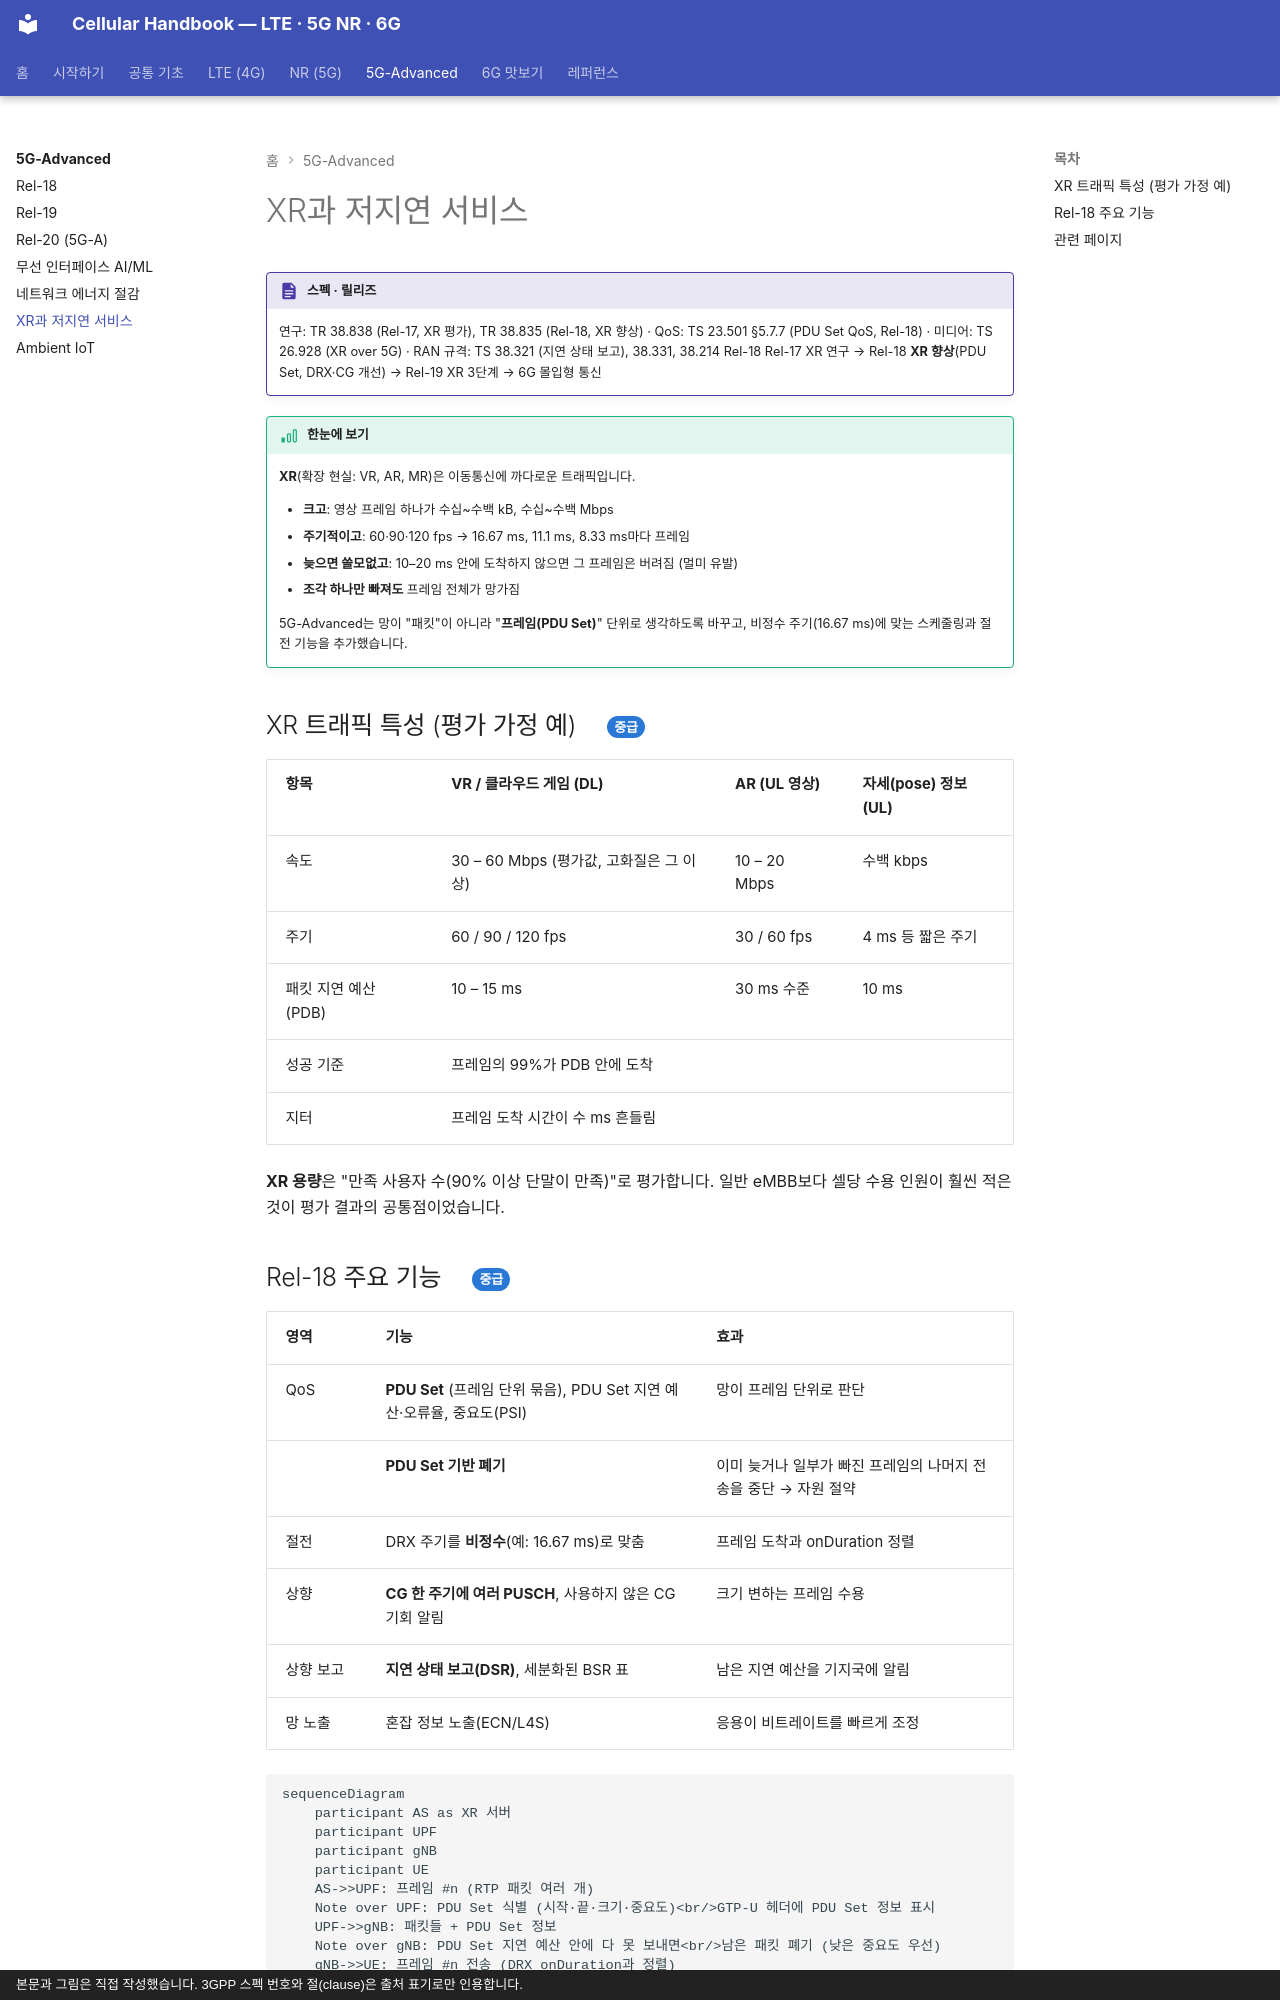

repository: goodhosup/cellular · page: advanced5g/xr/index.html · generator: mkdocs · copyright: 본문과 그림은 직접 작성했습니다. 3GPP 스펙 번호와 절(clause)은 출처 표기로만 인용합니다.

# XR과 저지연 서비스

!!! spec "스펙 · 릴리즈"
    연구: TR 38.838 (Rel-17, XR 평가), TR 38.835 (Rel-18, XR 향상) · QoS: TS 23.501 §5.7.7 (PDU Set QoS, Rel-18) · 미디어: TS 26.928 (XR over 5G) · RAN 규격: TS 38.321 (지연 상태 보고), 38.331, 38.214 Rel-18
    Rel-17 XR 연구 → Rel-18 **XR 향상**(PDU Set, DRX·CG 개선) → Rel-19 XR 3단계 → 6G 몰입형 통신

!!! basic "한눈에 보기"
    **XR**(확장 현실: VR, AR, MR)은 이동통신에 까다로운 트래픽입니다.

    - **크고**: 영상 프레임 하나가 수십~수백 kB, 수십~수백 Mbps
    - **주기적이고**: 60·90·120 fps → 16.67 ms, 11.1 ms, 8.33 ms마다 프레임
    - **늦으면 쓸모없고**: 10–20 ms 안에 도착하지 않으면 그 프레임은 버려짐 (멀미 유발)
    - **조각 하나만 빠져도** 프레임 전체가 망가짐

    5G-Advanced는 망이 "패킷"이 아니라 "**프레임(PDU Set)**" 단위로 생각하도록 바꾸고, 비정수 주기(16.67 ms)에 맞는 스케줄링과 절전 기능을 추가했습니다.

## XR 트래픽 특성 (평가 가정 예) { .l2 }

| 항목 | VR / 클라우드 게임 (DL) | AR (UL 영상) | 자세(pose) 정보 (UL) |
|---|---|---|---|
| 속도 | 30 – 60 Mbps (평가값, 고화질은 그 이상) | 10 – 20 Mbps | 수백 kbps |
| 주기 | 60 / 90 / 120 fps | 30 / 60 fps | 4 ms 등 짧은 주기 |
| 패킷 지연 예산 (PDB) | 10 – 15 ms | 30 ms 수준 | 10 ms |
| 성공 기준 | 프레임의 99%가 PDB 안에 도착 | | |
| 지터 | 프레임 도착 시간이 수 ms 흔들림 | | |

**XR 용량**은 "만족 사용자 수(90% 이상 단말이 만족)"로 평가합니다. 일반 eMBB보다 셀당 수용 인원이 훨씬 적은 것이 평가 결과의 공통점이었습니다.
